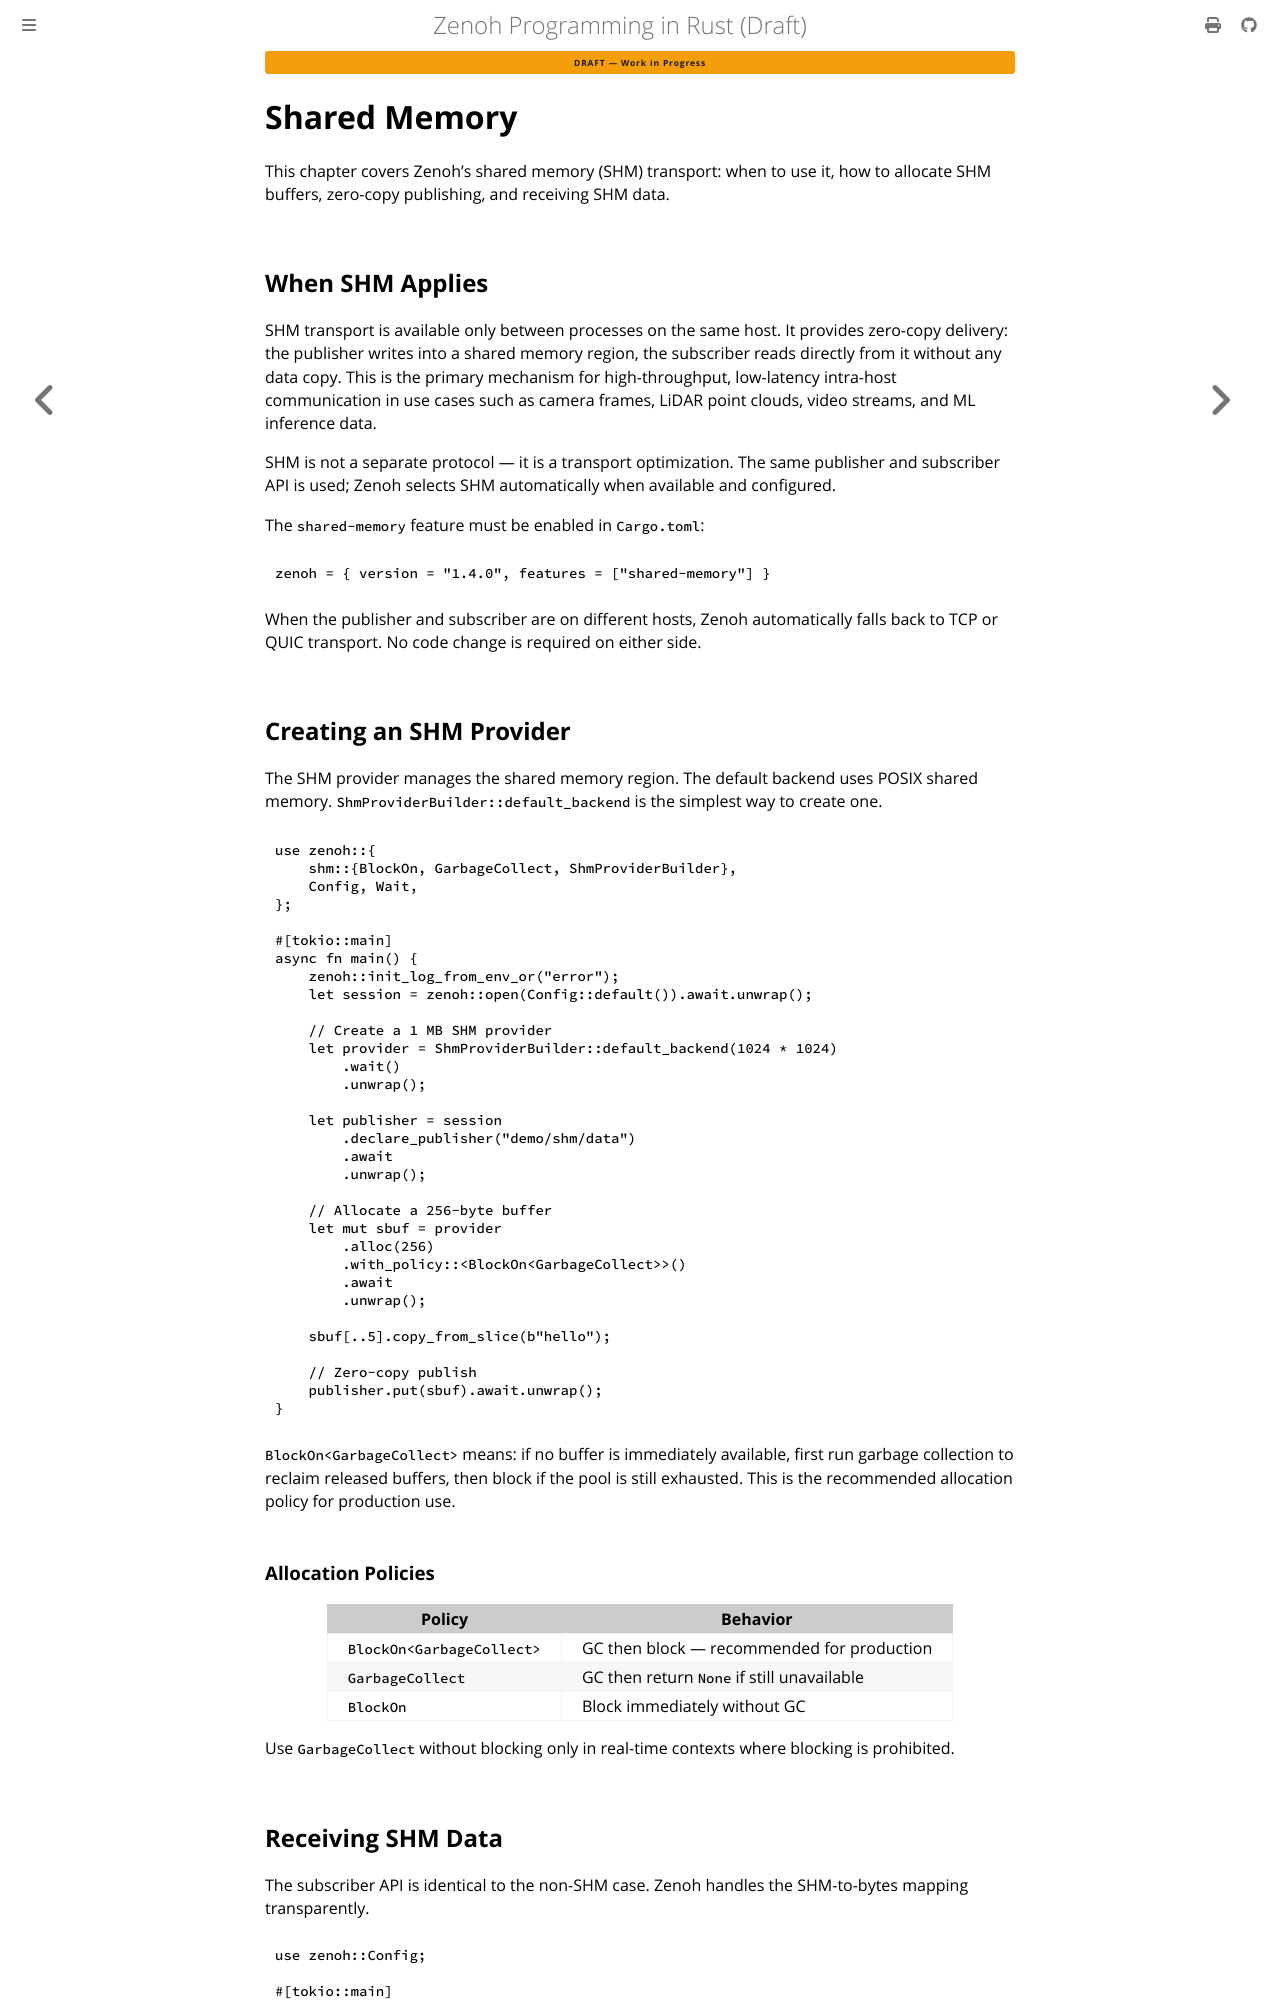

repository: kydos/zenoh-book · page: chapter_13.html · generator: mdbook

# Shared Memory

This chapter covers Zenoh's shared memory (SHM) transport: when to use it, how to allocate SHM buffers, zero-copy publishing, and receiving SHM data.

## When SHM Applies

SHM transport is available only between processes on the same host. It provides zero-copy delivery: the publisher writes into a shared memory region, the subscriber reads directly from it without any data copy. This is the primary mechanism for high-throughput, low-latency intra-host communication in use cases such as camera frames, LiDAR point clouds, video streams, and ML inference data.

SHM is not a separate protocol — it is a transport optimization. The same publisher and subscriber API is used; Zenoh selects SHM automatically when available and configured.

The `shared-memory` feature must be enabled in `Cargo.toml`:

```toml
zenoh = { version = "1.4.0", features = ["shared-memory"] }
```

When the publisher and subscriber are on different hosts, Zenoh automatically falls back to TCP or QUIC transport. No code change is required on either side.

## Creating an SHM Provider

The SHM provider manages the shared memory region. The default backend uses POSIX shared memory. `ShmProviderBuilder::default_backend` is the simplest way to create one.

```rust
use zenoh::{
    shm::{BlockOn, GarbageCollect, ShmProviderBuilder},
    Config, Wait,
};

#[tokio::main]
async fn main() {
    zenoh::init_log_from_env_or("error");
    let session = zenoh::open(Config::default()).await.unwrap();

    // Create a 1 MB SHM provider
    let provider = ShmProviderBuilder::default_backend(1024 * 1024)
        .wait()
        .unwrap();

    let publisher = session
        .declare_publisher("demo/shm/data")
        .await
        .unwrap();

    // Allocate a 256-byte buffer
    let mut sbuf = provider
        .alloc(256)
        .with_policy::<BlockOn<GarbageCollect>>()
        .await
        .unwrap();

    sbuf[..5].copy_from_slice(b"hello");

    // Zero-copy publish
    publisher.put(sbuf).await.unwrap();
}
```

`BlockOn<GarbageCollect>` means: if no buffer is immediately available, first run garbage collection to reclaim released buffers, then block if the pool is still exhausted. This is the recommended allocation policy for production use.

### Allocation Policies

| Policy | Behavior |
|--------|----------|
| `BlockOn<GarbageCollect>` | GC then block — recommended for production |
| `GarbageCollect` | GC then return `None` if still unavailable |
| `BlockOn` | Block immediately without GC |

Use `GarbageCollect` without blocking only in real-time contexts where blocking is prohibited.
